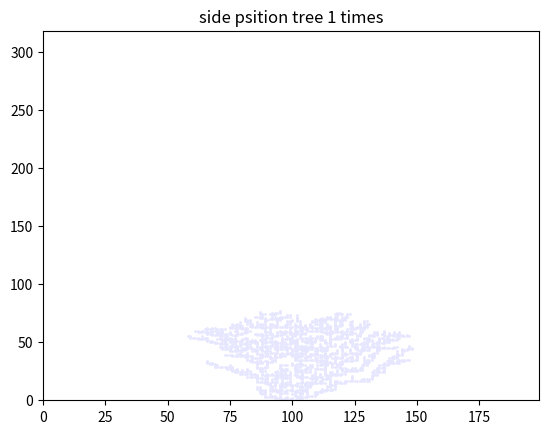
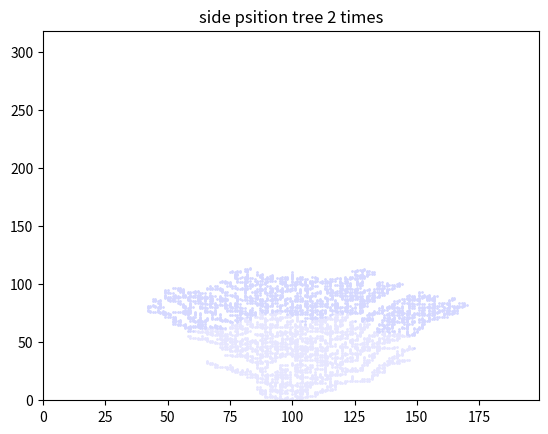
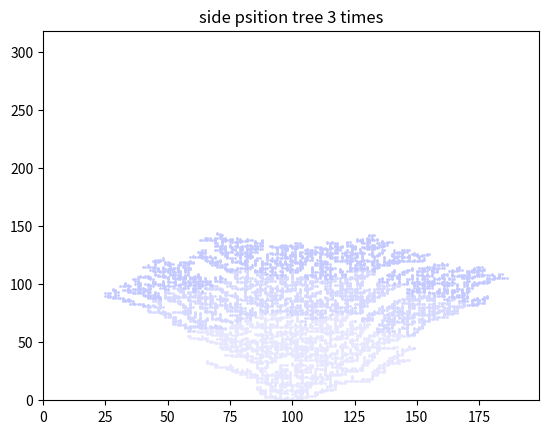
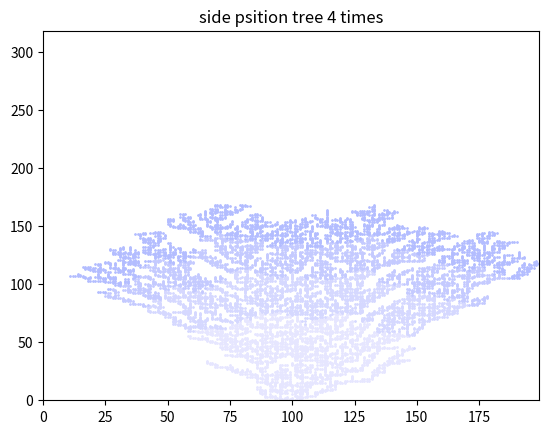
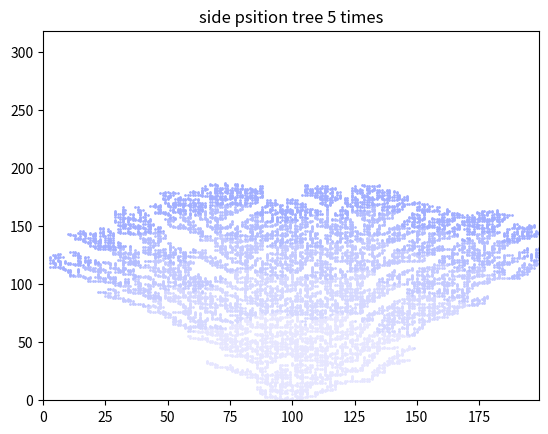
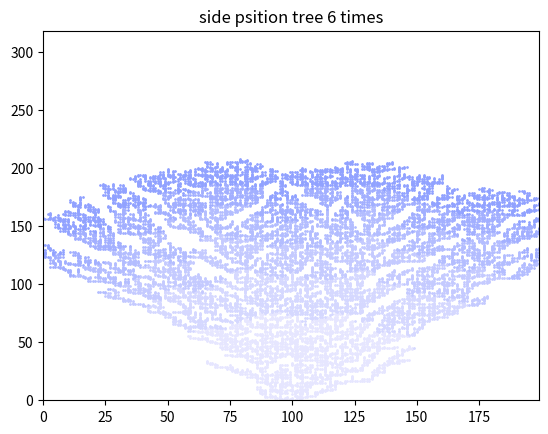
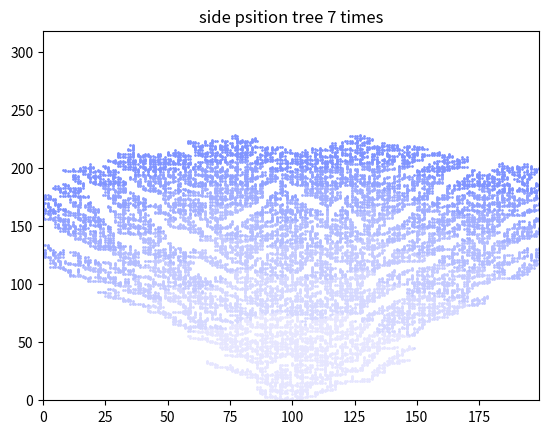
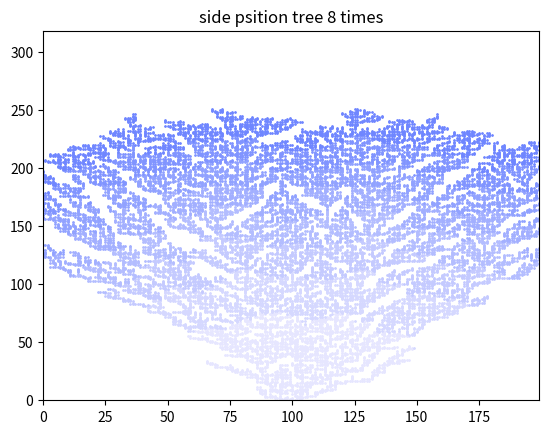
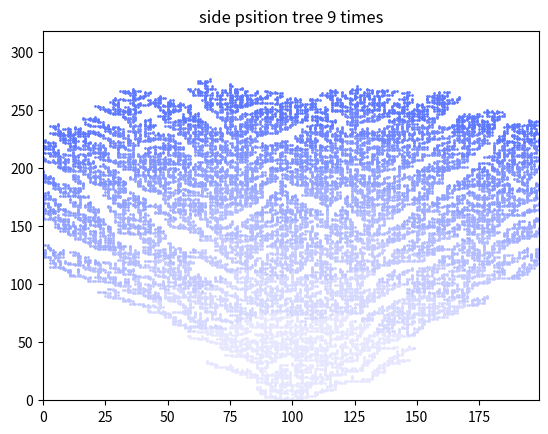
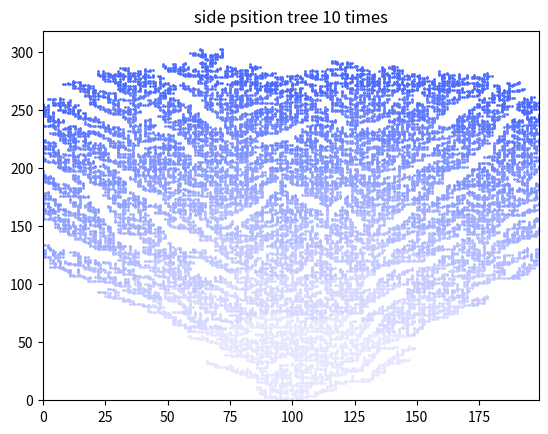
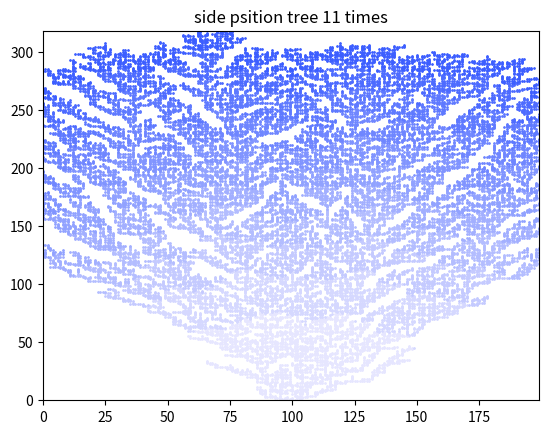
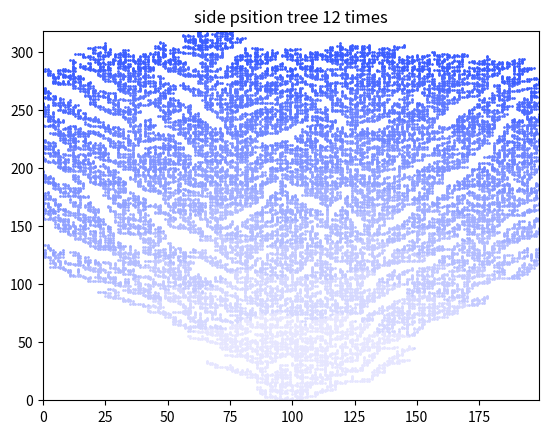
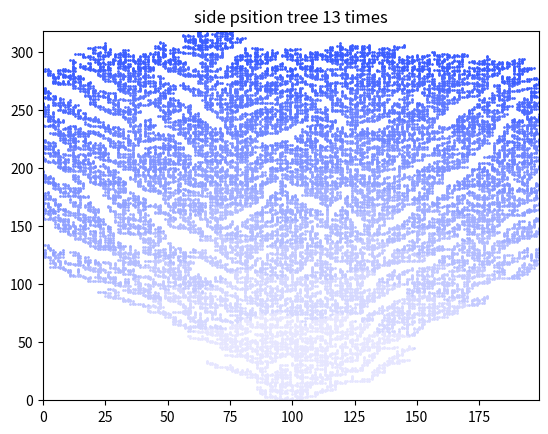
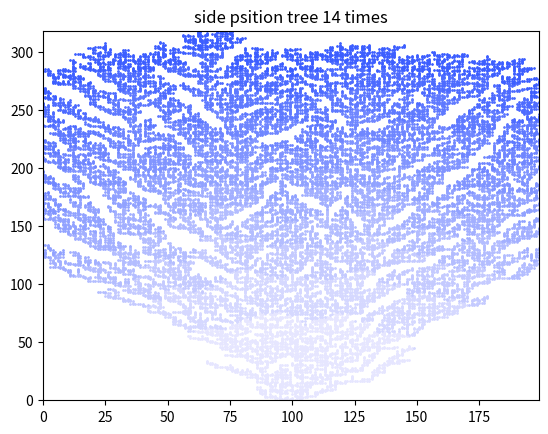

Recreate these plots in Python, in order.
# -*- coding: utf-8 -*-
"""
Created on Tue Oct  5 16:25:32 2021

[redacted]
"""

import matplotlib.pyplot as plt
from random import randint
import numpy as np
import statistics
import math

T=15 #how many times
n=2000 #dots per times
l=200 #length
fin = np.zeros (l) #main final function, gets the processes
fin = fin -1000
fin [100]=0
dotsx =[] #saves the dot each drop
dotsy =[] #saves the dot each drop
finfinx =[] #saves dots matrix each time
finfiny =[] #saves dots matrix each time
X=[] #a simple array used only for x coordiantion when printing
time=[] #a simple array used only for t coordiantion when printing
w=[] #array of variances
avh=[]
betha= []


for count in range (0,l):
    X.append(count)
    count+=1
lenarr=[] #array of lengths
count=0
for count in range (0,T):
    time.append(count)
    count+=1
    
el_ultimo=100 #the x of the last dot(s) on the right
el_primero=100 ##the x of the last dot(s) on the left
t=0
while t<T:
    i=0
    while i<n:
        x=randint (0,l-1)
        if x==0:
            y= max(fin[x], fin[x+1])
        elif x==l-1:
            y= max(fin[x], fin[x-1])
        elif x!=0 and x!=l-1:
            y= max(fin[x], fin[x+1], fin[x-1])
        if y==fin [x]:
            y+=1
        if y>=0:
            dotsx.append (x)
            dotsy.append (y)
            fin [x]=y
            if x>el_ultimo:
                el_ultimo=x
            if x<el_primero:
                el_primero=x
        i+=1
    
    lenarr.append(el_ultimo- el_primero)
    t+=1

for i in range (1,T):
    plt.figure(dpi=100)
    plt.xlim(min(dotsx),max(dotsx))
    plt.ylim(min(dotsy),max(dotsy))
    for count in range(0,i):
        plt.scatter(2*dotsx [n*count :n*count+n-1],2*dotsy [n*count :n*count+n-1], s=.5, c=(.9-count/T,.9-count/T*.8,1))
        plt.title('side psition tree %s times' %i)
        plt.savefig('side position tree %s times' %i)

'''plt.scatter(time,lenarr)
for count in range(0,T):
    w.append (math.sqrt(statistics.variance(finfin [count])))
    count+=1

#the shape itself
for count in range(0,T):
    plt.scatter(finfinx [T-count-1],finfiny [T-count-1],10, c=(1-count/T*.4,1-count/T*.3,1))'''

'''
for count in range(0,T):
    avh.append(sum (finfin[count])/l)
    count+=1


for count in range(0,T):
    betha.append(np.log(w[count])/np.log(count))
    count+=1'''

#plt.scatter(time, w)
#plt.scatter(time, betha)
#betha_final = sum (betha[4000:5000])/1000

plt.show()